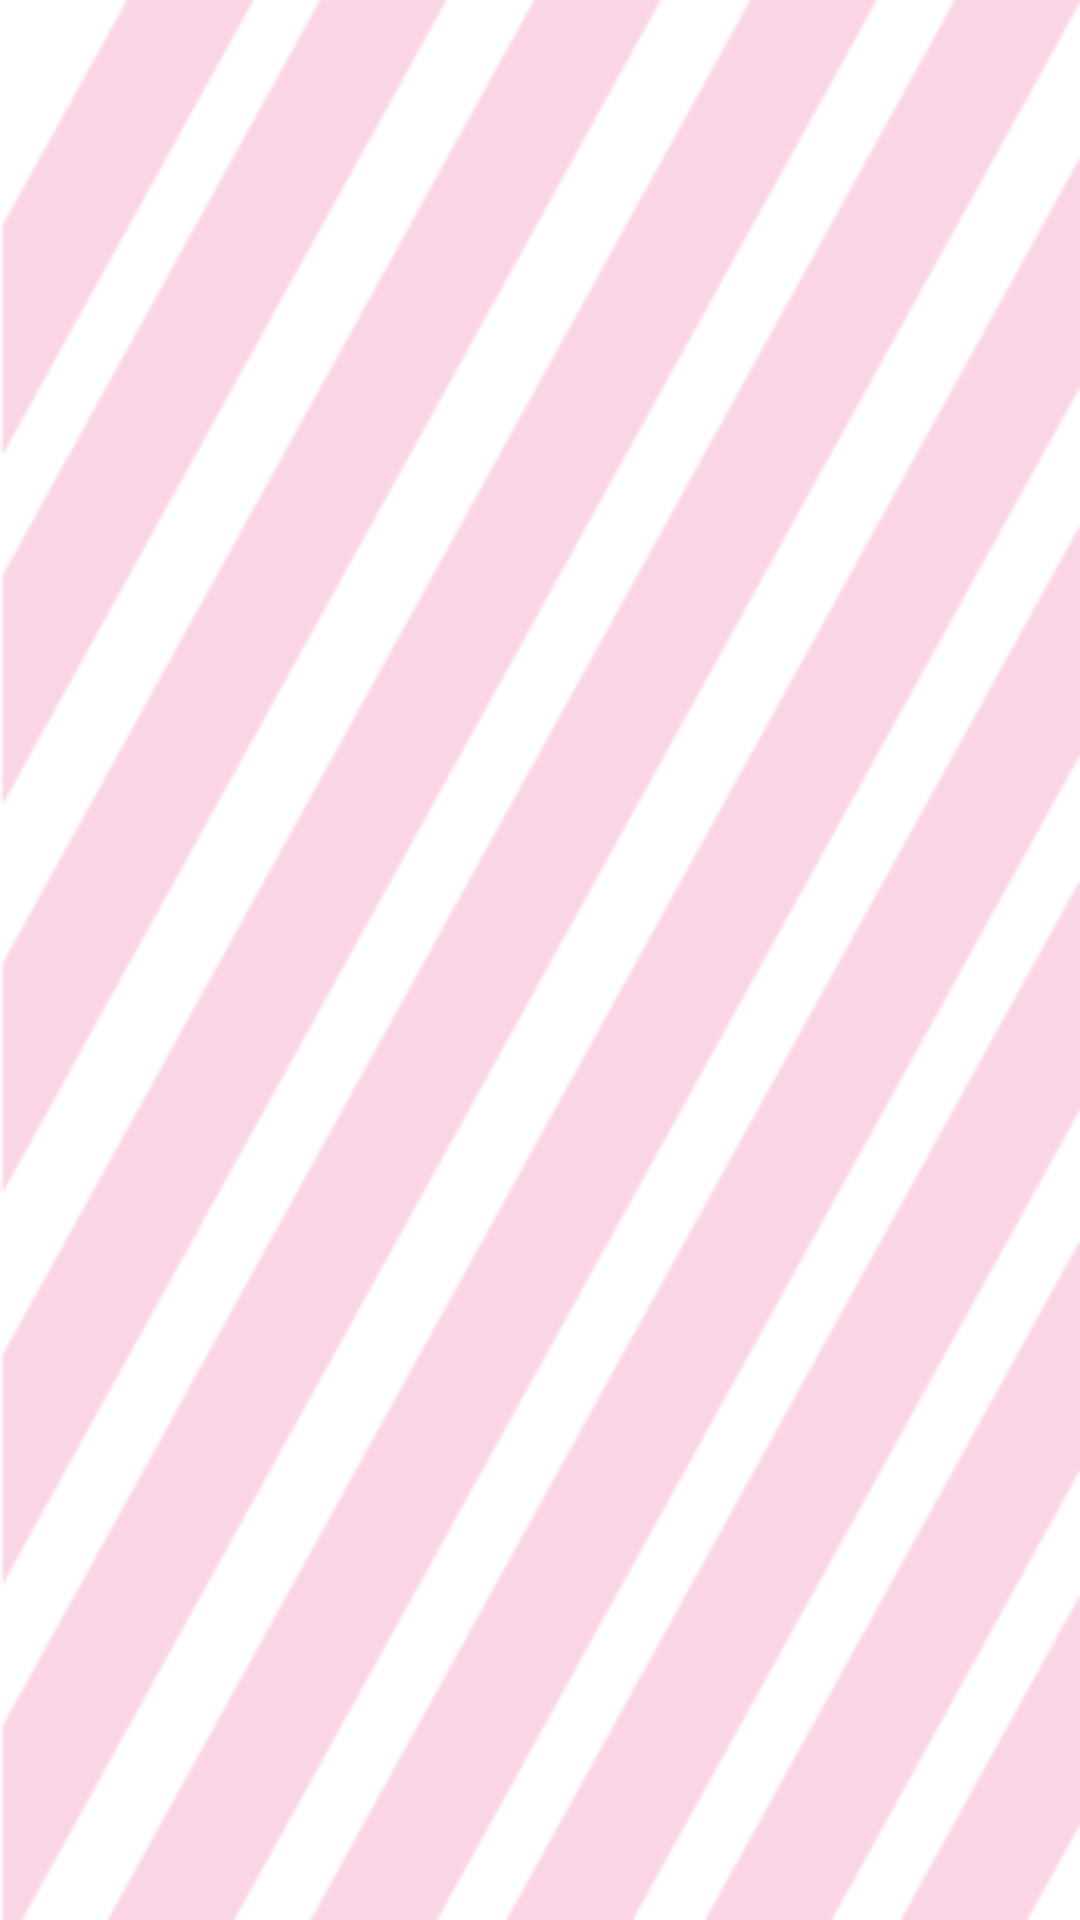

Android layout source for this screen:
<!-- AndroidManifest.xml: application theme android:Theme.Light.NoTitleBar -->
<!-- res/layout/test_gawjae_list.xml -->
<?xml version="1.0" encoding="utf-8"?>
<LinearLayout xmlns:android="http://schemas.android.com/apk/res/android"
    android:layout_width="match_parent"
    android:layout_height="match_parent"
    android:orientation="vertical"
    android:background="@drawable/gawjae_back" >

    <ListView
        android:id="@+id/test_listview"
        android:layout_width="fill_parent"
        android:layout_height="fill_parent" >
    </ListView>

</LinearLayout>
<!-- resources referenced by this layout -->
<resources>
  <!-- drawable gawjae_back: png bitmap (drawable-hdpi, 11913 bytes) -->
</resources>
